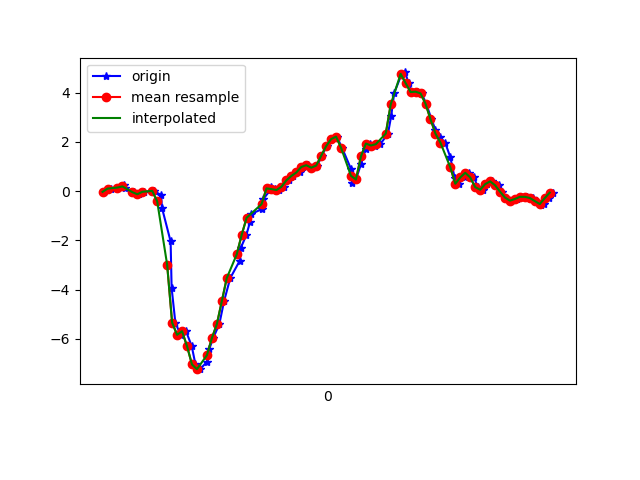

Values plotted in this chart, from the file beside it:
1618777916405, 1473600310524198, -0.028629903, -0.04940228, 0.00864911
1618777916435, 1473600329567382, 0.1033, 0.08132, 0.008649
1618777916464, 1473600348585798, 0.1461, -0.1056, -0.01579
1618777916487, 1473600367628982, 0.2402, 0.2084, -0.02312
1618777916491, 1473600386672182, 0.1449, -0.2876, 0.03797
1618777916522, 1473600405690358, -0.02985, 0.01413, -0.01945
1618777916526, 1473600424706374, -0.05062, -0.1105, 0.04164
1618777916547, 1473600443747190, -0.1264, 0.07155, -0.03655
1618777916566, 1473600462788022, -0.02619, 0.1839, 0.01109
1618777916603, 1473600481804054, 0.0068, -0.2266, -0.01212
1618777916606, 1473600500844854, 0.01657, 0.2389, -0.01334
1618777916636, 1473600519880086, -0.1618, -0.1716, 0.04408
1618777916639, 1473600538895766, -0.6688, 0.4185, 0.0453
1618777916674, 1473600557936214, -2.042, 0.2218, 0.231
1618777916678, 1473600576976694, -3.925, -0.2278, 0.3446
1618777916693, 1473600595992374, -5.333, -0.3267, 0.4534
1618777916714, 1473600615017078, -5.833, -0.7812, 0.5352
1618777916736, 1473600634056726, -5.686, -0.5711, 0.5829
1618777916759, 1473600653071574, -6.291, -1.205, 0.622
1618777916774, 1473600672111222, -7.036, -1.771, 0.6061
1618777916792, 1473600691150838, -7.226, -2.054, 0.5865
1618777916821, 1473600710183190, -6.927, -2.087, 0.578
1618777916830, 1473600729197654, -6.398, -2.076, 0.5267
1618777916845, 1473600748237014, -5.967, -2.114, 0.4668
1618777916870, 1473600767276310, -5.402, -2.079, 0.3984
1618777916889, 1473600786290838, -4.472, -1.948, 0.3666
1618777916914, 1473600805330198, -3.53, -1.822, 0.3764
1618777916952, 1473600824348822, -2.828, -1.671, 0.3397
1618777916956, 1473600843387350, -2.313, -1.387, 0.3177
1618777916979, 1473600862425942, -1.777, -0.9962, 0.2921
1618777916994, 1473600881464470, -1.236, -0.6212, 0.2542
1618777916999, 1473600900478230, -0.9242, -0.2498, 0.176
1618777917043, 1473600919515414, -0.7226, 0.1656, 0.1149
1618777917046, 1473600938553942, -0.3328, 0.6006, 0.07218
1618777917076, 1473600957592470, 0.05445, 1.079, 0.05141
1618777917078, 1473600976630998, 0.1693, 1.611, 0.03431
1618777917093, 1473600995644694, 0.08377, 2.134, 0.01354
1618777917112, 1473601014685398, 0.0459, 2.57, -0.02067
1618777917130, 1473601033723990, 0.1766, 2.974, -0.07199
1618777917149, 1473601052762518, 0.4393, 3.425, -0.1282
1618777917168, 1473601071801110, 0.6164, 3.909, -0.2296
1618777917193, 1473601090814934, 0.7582, 4.329, -0.3774
1618777917207, 1473601109853526, 0.9817, 4.608, -0.4837
1618777917226, 1473601128887702, 1.054, 4.856, -0.5876
1618777917245, 1473601147926166, 0.9524, 5.095, -0.7036
1618777917264, 1473601166964630, 1.038, 5.206, -0.7928
1618777917283, 1473601185978262, 1.435, 5.167, -0.8893
1618777917302, 1473601205016726, 1.826, 5.046, -1.004
1618777917321, 1473601224039958, 2.113, 4.752, -1.183
1618777917343, 1473601243078166, 2.213, 4.287, -1.335
1618777917364, 1473601262116246, 1.76, 3.748, -1.377
1618777917400, 1473601281129494, 0.9023, 3.04, -1.355
1618777917404, 1473601300167574, 0.3452, 2.353, -1.26
1618777917420, 1473601319192086, 0.4735, 1.805, -1.134
1618777917440, 1473601338346335, 1.092, 1.303, -0.9724
1618777917459, 1473601357384159, 1.723, 0.7911, -0.7244
1618777917476, 1473601376421983, 1.932, 0.2731, -0.4324
1618777917495, 1473601395435103, 1.853, -0.1997, -0.105
1618777917518, 1473601414472799, 1.907, -0.5894, 0.2237
1618777917549, 1473601433479263, 2.338, -0.9022, 0.5731
1618777917562, 1473601452516447, 3.062, -1.104, 0.9494
... 35 more rows
